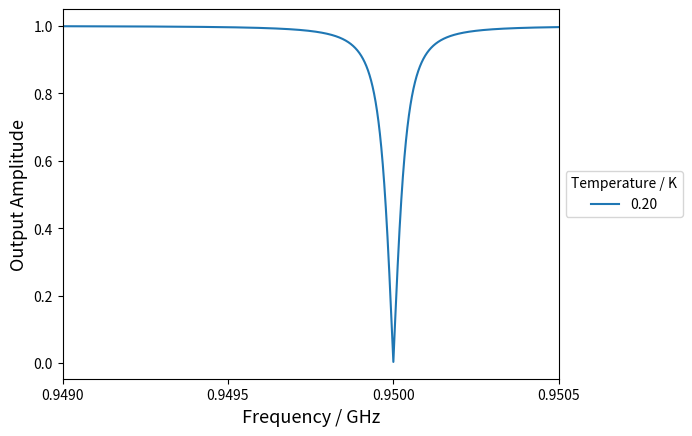
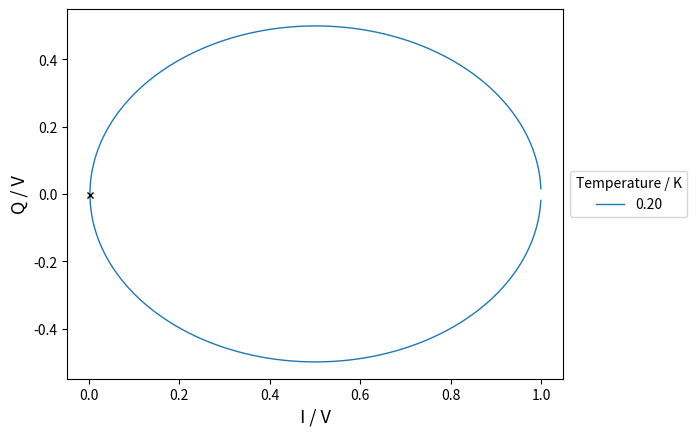
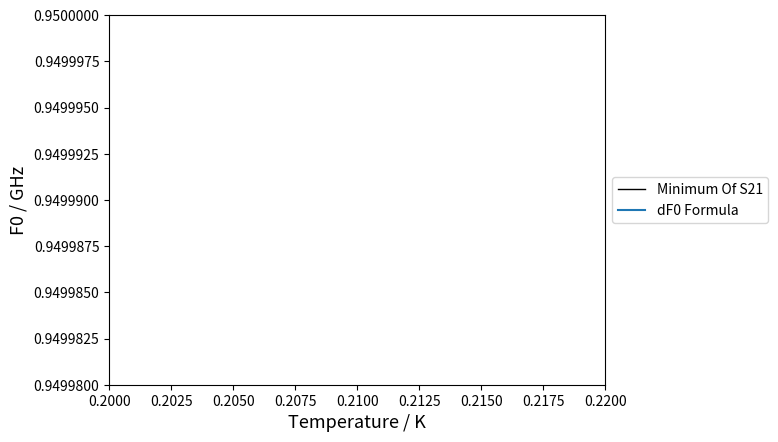

Python code for these plots, in order:
#imports
import numpy as np
import matplotlib.pyplot as plt
import scipy.constants as const
from scipy.special import iv as I0
from scipy.special import kv as K0

#Define Global Variables
L_geo = 55.6e-9
Z0 = 50.0
F0_base = 0.95e9        #At lowest Temp
squares= 27223
c_couple = 1.5e-14
TC = 1.5
Delta_0 = (3.5*const.Boltzmann*TC)/2
sigma_n = 6.0e7          # Normal stae conductvity if superconducting film
Thick = 20e-9            # Thickness of superconducting fil                
w = 2 * np.pi * F0_base
me = const.m_e
miu_0 = 4*np.pi*10**-7
pi = np.pi

#Main code
def main():
    #Define temperature range with step 0.01K
    step = 0.1
    temp = np.arange(0.2, 0.3   , step)
    
    #Find sigma1 and sigma 2 and Lint
    sigma1, sigma2 = find_sigma1_sigma2(sigma_n ,Thick, TC, Delta_0, w, temp)
    Lint = find_Lint_square(Thick, w, sigma2) * squares
    
    #Find lk
    Lk = find_lk(Thick, w, sigma2)
    
    #Find Res
    sigma12Ratio = sigma1/sigma2
    Res = Lk*w*sigma12Ratio *squares
    
    #IDC for Lowest Temp (0.2K)
    Ltot_lowest = Lint[0] + L_geo
    IDC = find_IDC(w, Ltot_lowest, c_couple)
    
    #Find S21
    Sweep_points = 20000
    BW = 5e6 
    I_raw = np.zeros((Sweep_points, len(temp)), dtype="float")
    Q_raw = np.copy(I_raw)
    Phase = np.copy(Q_raw)
    S21_Volt = np.copy(I_raw)
    for i in range(0, len(Lint)):
        Sweep, S21_Volt[:,i], Phase[:,i], I_raw[:,i], Q_raw[:,i],_,_,_,_,_ = Capacitive_Res_Sim(F0_base, c_couple, Z0, L_geo, Lint[i], Res[i], BW, Sweep_points, IDC)
        plt.plot(Sweep/1e9, S21_Volt[:,i], label=str("{:.2f}".format(temp[i])))
    
    #Graph labels and title
    plt.legend(loc='center left', bbox_to_anchor=(1, 0.5), fancybox=True, title="Temperature / K")
    plt.xlabel('Frequency / GHz', fontsize=13)
    
    plt.ylabel('Output Amplitude', fontsize=13)
    #plt.title("S21 Amplitude For Varying Temperatures")
    plt.xlim(0.9490, 0.9505)
    plt.locator_params(nbins=6)
    plt.savefig("S21 Plot with Resistance")
    plt.rcParams['figure.dpi'] = 300
    plt.figure()
    
    #Q vs I plots
    for i in range(0, len(Lint)):
        plt.plot(I_raw[:,i], Q_raw[:,i], linewidth=1,label=str("{:.2f}".format(temp[i])))
    
    #Minimum S21 at lowest temp
    S21_Base = min(S21_Volt[:,0])
    I_Base = np.zeros(len(temp), dtype="float")
    Q_Base = np.copy(I_Base)
    
    #Obtain F0_base and I and Q values for Lowest Temp
    for i in range(0, len(S21_Volt[:,0])):
        if S21_Base == S21_Volt[i,0]:
            F0_Base = Sweep[i]
    
    #Plot I and Q values at F0_Base
    for i in range(0, len(temp)):
        for j in range(0, len(Sweep)):
            if F0_Base == Sweep[j]: 
                I_Base[i] = I_raw[j,i]
                Q_Base[i] = Q_raw[j,i]
                plt.plot(I_Base[i], Q_Base[i], markersize=4, marker="x", color='black')
    
    #labels
    plt.legend(loc='center left', bbox_to_anchor=(1, 0.5), fancybox=True, title="Temperature / K")
    plt.xlabel('I / V', fontsize=13)
    plt.ylabel('Q / V', fontsize=13)
    #plt.title("Q vs I Plot for Varying Temperature")
    plt.savefig("Q vs I plot for varying temp")
    plt.figure()        
    
    #Finding F0 for the different Temperatures
    F0 = np.zeros(len(temp))
    for i in range(0, len(temp)):
        S21_min = min(S21_Volt[:,i])
        for j in range(0, len(Sweep)):
            if S21_min == S21_Volt[j,i]:
                F0[i] = Sweep[j]
    
    #Plotting F0 vs Temp
    plt.plot(temp, F0/1e9, color='k', linewidth="1", label="Minimum Of S21")
    plt.xlabel('Temperature / K', fontsize=13)
    plt.ylabel('F0 / GHz', fontsize=13)
    plt.rcParams['figure.dpi'] = 300
    #plt.title("F0 vs Temperature")
    
    #Finding dI/dF and dQ/dF for lowest temperature
    #Using numerical derivatives
    step = abs((Sweep[0]-Sweep[-1])/Sweep_points)
    for i in range(0, len(Sweep)):
        if Sweep[i] == F0_Base:
            didf = (I_raw[i+1,0] - I_raw[i-1,0])/(2*step)
            dqdf = (Q_raw[i+1,0] - Q_raw[i-1,0])/(2*step)

    #Use Magic Formula
    di = np.zeros(len(temp))
    dq = np.copy(di)
    di = abs(I_Base - I_Base[0])
    dq = abs(Q_Base - Q_Base[0])
    dF0 = Magic_Formula(di, dq, didf, dqdf)
    
    #Find F0 for different temp
    F0_Magic = F0_Base - abs(dF0)
    plt.plot(temp, F0_Magic/1e9, label="dF0 Formula")
    plt.legend(loc='center left', bbox_to_anchor=(1, 0.5), fancybox=True)
    plt.ticklabel_format(useOffset=False)
    plt.rcParams['figure.dpi'] = 1000
    plt.xlim(0.20, 0.22)
    plt.ylim(0.949980, 0.95)
    plt.savefig("Magic Formula plot")
    
#KID Simulating Function
def Capacitive_Res_Sim(F0, C_couple, Z0, L_geo, L_int, Res, Sweep_BW, Sweep_points, Capacitance):
    """ Help file here"""    
    j=complex(0,1)    
    Cc=C_couple
    F_min=F0-(Sweep_BW/2.0)
    F_max=F0+(Sweep_BW/2.0)
    Sweep=np.linspace(F_min, F_max, Sweep_points)
    W=Sweep*2.0*pi
    W0=2.0*pi*F0
    L=L_geo+L_int
    C=Capacitance
    Zres= 1.0/((1./((j*W*L)+Res))+(j*W*C))   # Impedance of resonator section    
    Zc=1.0/(j*W*Cc)  #impedance of coupler
    ZT=Zres+Zc
    YT=1.0/ZT
    S21 = 2.0/(2.0+(YT*Z0))
    I_raw=S21.real
    Q_raw=S21.imag
    shift=((1.0-min(I_raw))/2.0)+min(I_raw)
    I_cent=I_raw-shift
    Q_cent=Q_raw
    Phase=Atan(abs(Q_cent/I_cent))
    QU=(W0*L)/Res
    QL=(C*2)/(W0*(Cc**2)*Z0)
    S21_Volt=abs(S21) 
    I_offset=shift
    return  (Sweep, S21_Volt, Phase, I_raw, Q_raw, I_cent, Q_cent, QU, QL, I_offset)

#Function to find sigma1 and sigma2
def find_sigma1_sigma2(sigma_n ,Thick, TC, Delta_0, w, T):
    #An interpolation formula for delta_T 
    delta_T = Delta_0*np.tanh(1.74*np.sqrt((TC/T)-1))
    
    #Define constants to simplify eqn
    multiplying_constant = delta_T/(const.hbar * w)
    e_const_1 = - Delta_0/(const.Boltzmann*T)
    e_const_2 = (const.hbar*w)/(2*const.Boltzmann*T)

    #Parts of the sigma1 Ratio
    A = 2*multiplying_constant
    B = np.exp(e_const_1)
    C = K0(0, e_const_2)
    D = 2*(np.sinh(e_const_2))

    #Find Sigma 1 and Sigma 2
    sigma1Ratio = A * B * C * D
    sigma2Ratio = np.pi*multiplying_constant*(1 - (2*np.exp(e_const_1)*np.exp(-e_const_2)*I0(0,e_const_2)))
    sigma2 = sigma2Ratio * sigma_n
    sigma1 = sigma1Ratio * sigma_n
    return sigma1, sigma2
 
def find_lk(Thick, w, sigma2):
    #Depth
    lower_fraction = miu_0*sigma2*w
    Lambda_T_MB = (1/lower_fraction)**0.5
    fraction = Thick/(2*Lambda_T_MB)
    
    #Terms for lk
    A = (miu_0*Lambda_T_MB)/4
    B = coth(fraction)
    C = fraction*(csch(fraction))**2
    
    #R vs T
    lk = A*(B+C)
    return lk
   
def find_Lint_square(Thick, w, sigma2):
    #Depth
    lower_fraction = miu_0*sigma2*w
    Lambda_T_MB = (1/lower_fraction)**0.5
    
    #Internal Inductance
    fraction = Thick/(2*Lambda_T_MB)
    L_int = (miu_0*Lambda_T_MB/2)*coth(fraction)
    return L_int

#Define coth and csch
def coth(x):
    return np.cosh(x)/np.sinh(x)

def csch(x):
    return 1/np.sinh(x)

def Atan(x):
    return np.arctan(x)

#Find IDC function
def find_IDC(w0, Ltot, Cc):
    IDC = 1/((w0**2)*Ltot) - Cc
    return IDC

def Magic_Formula(di, dq, didf, dqdf):
    return (di*didf + dq*dqdf)/(didf**2 + dqdf**2)
    
main()